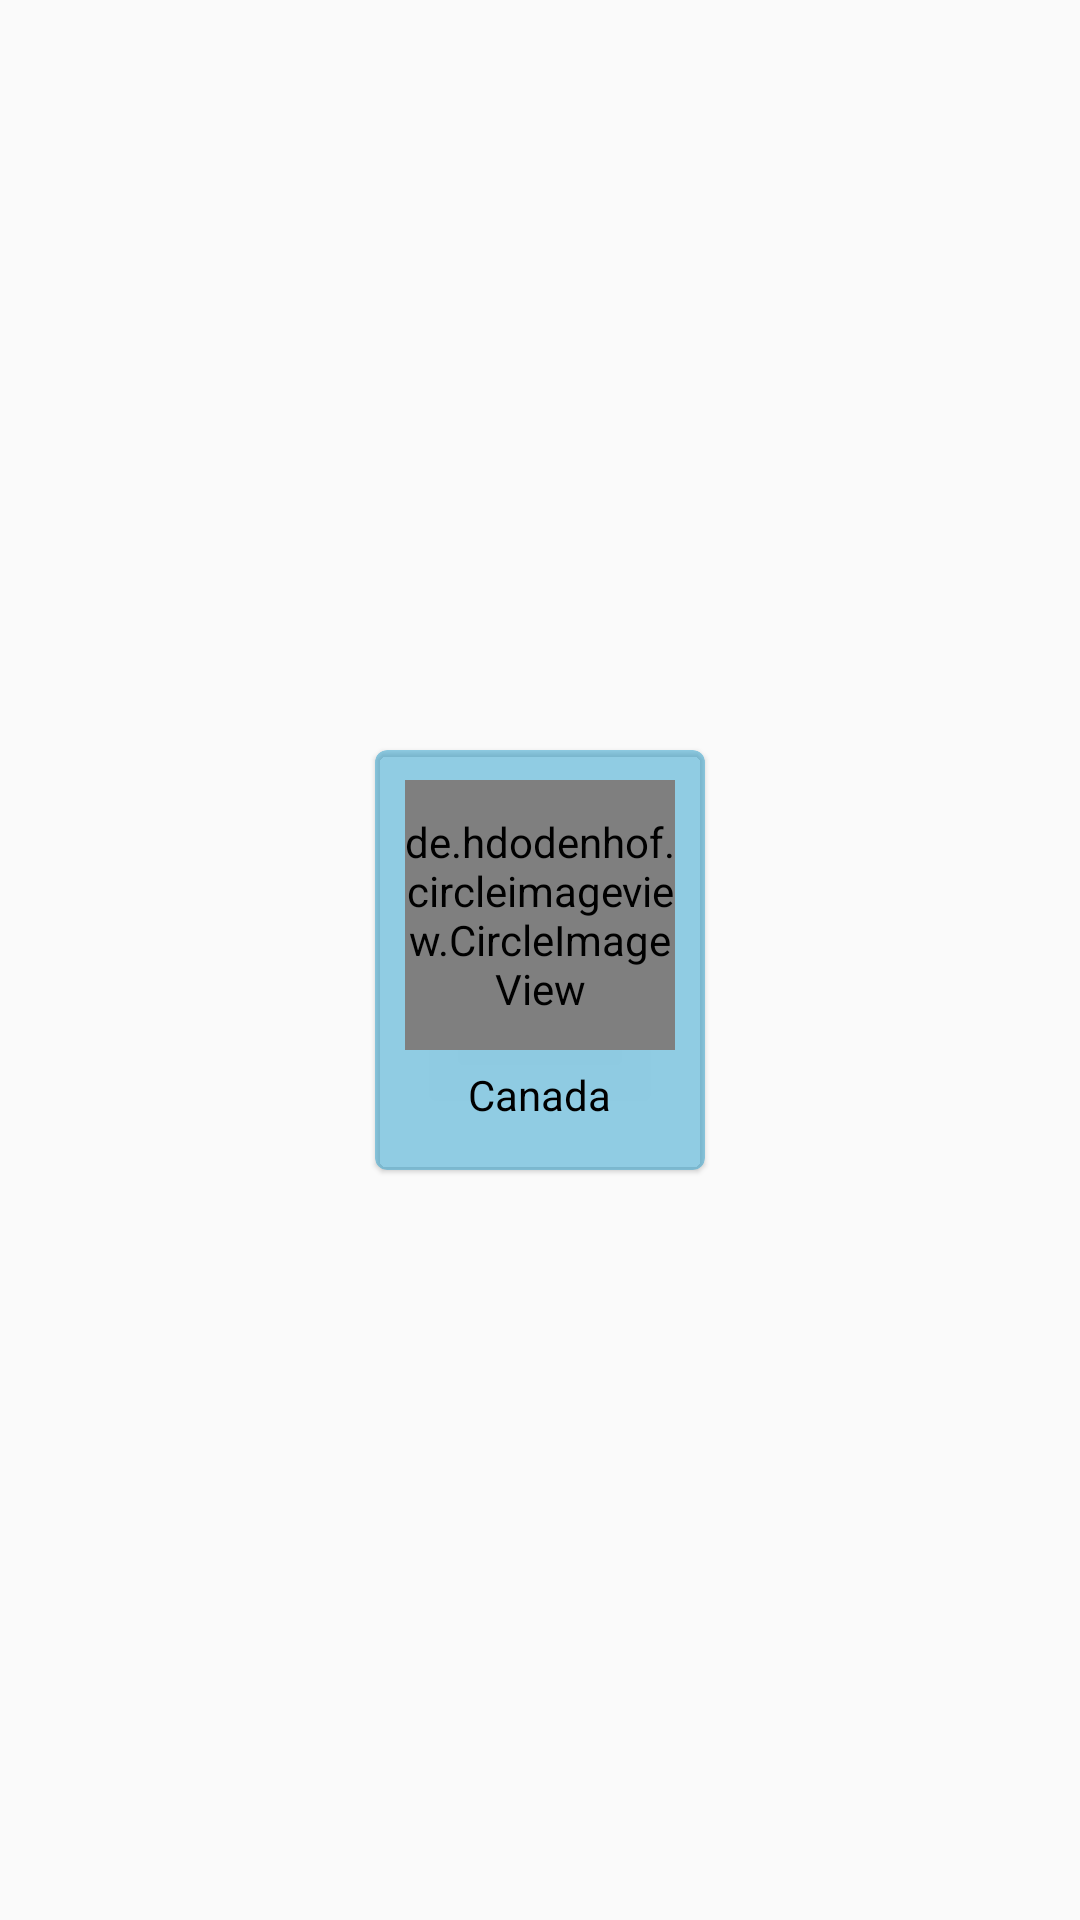

Here is an Android app screen rendered from its layout file. Give the layout XML and the strings, colors and styles it references.
<!-- AndroidManifest.xml: application theme AppTheme.NoActionBar -->
<!-- res/layout/clientscroll_layout.xml -->
<?xml version="1.0" encoding="utf-8"?>
<RelativeLayout xmlns:android="http://schemas.android.com/apk/res/android"
    android:layout_width="wrap_content"
    android:layout_height="wrap_content"
    xmlns:app="http://schemas.android.com/apk/res-auto">
    <androidx.cardview.widget.CardView
        android:layout_width="wrap_content"
        android:layout_height="wrap_content"
        android:layout_marginLeft="10dp"
        android:background="#8B39A8D1"
        android:padding="2dp"
        app:cardBackgroundColor="#8B39A8D1"
        app:cardCornerRadius="4dp"
        app:cardMaxElevation="2dp"
        app:cardElevation="1dp"
        android:layout_centerInParent="true">

        <RelativeLayout
            android:layout_width="match_parent"
            android:layout_height="match_parent"
            android:padding="10dp">

            <de.hdodenhof.circleimageview.CircleImageView
                android:id="@+id/imageClient"
                android:layout_width="90dp"
                android:layout_height="90dp"
                android:scaleType="centerCrop"
                android:layout_centerHorizontal="true"
                android:src="@drawable/user_icon2"/>

            <TextView
                android:id="@+id/nameClient"
                android:layout_width="wrap_content"
                android:layout_height="20dp"
                android:text="Canada"
                android:layout_below="@id/imageClient"
                android:layout_centerHorizontal="true"
                android:gravity="center"
                android:layout_marginTop="5dp"
                android:layout_marginBottom="5dp"
                android:textColor="#000"
                android:autoSizeTextType="uniform"
                android:autoSizeMaxTextSize="15sp"
                android:autoSizeMinTextSize="8sp" />

            <ImageView
                android:id="@+id/imageNotif"
                android:visibility="gone"
                android:layout_width="wrap_content"
                android:layout_height="wrap_content"
                app:srcCompat="@android:drawable/ic_notification_overlay" />

        </RelativeLayout>


    </androidx.cardview.widget.CardView>
</RelativeLayout>
<!-- resources referenced by this layout -->
<resources>
  <style name="AppTheme.NoActionBar">
          <item name="windowActionBar">false</item>
          <item name="windowNoTitle">true</item>
      </style>
</resources>
